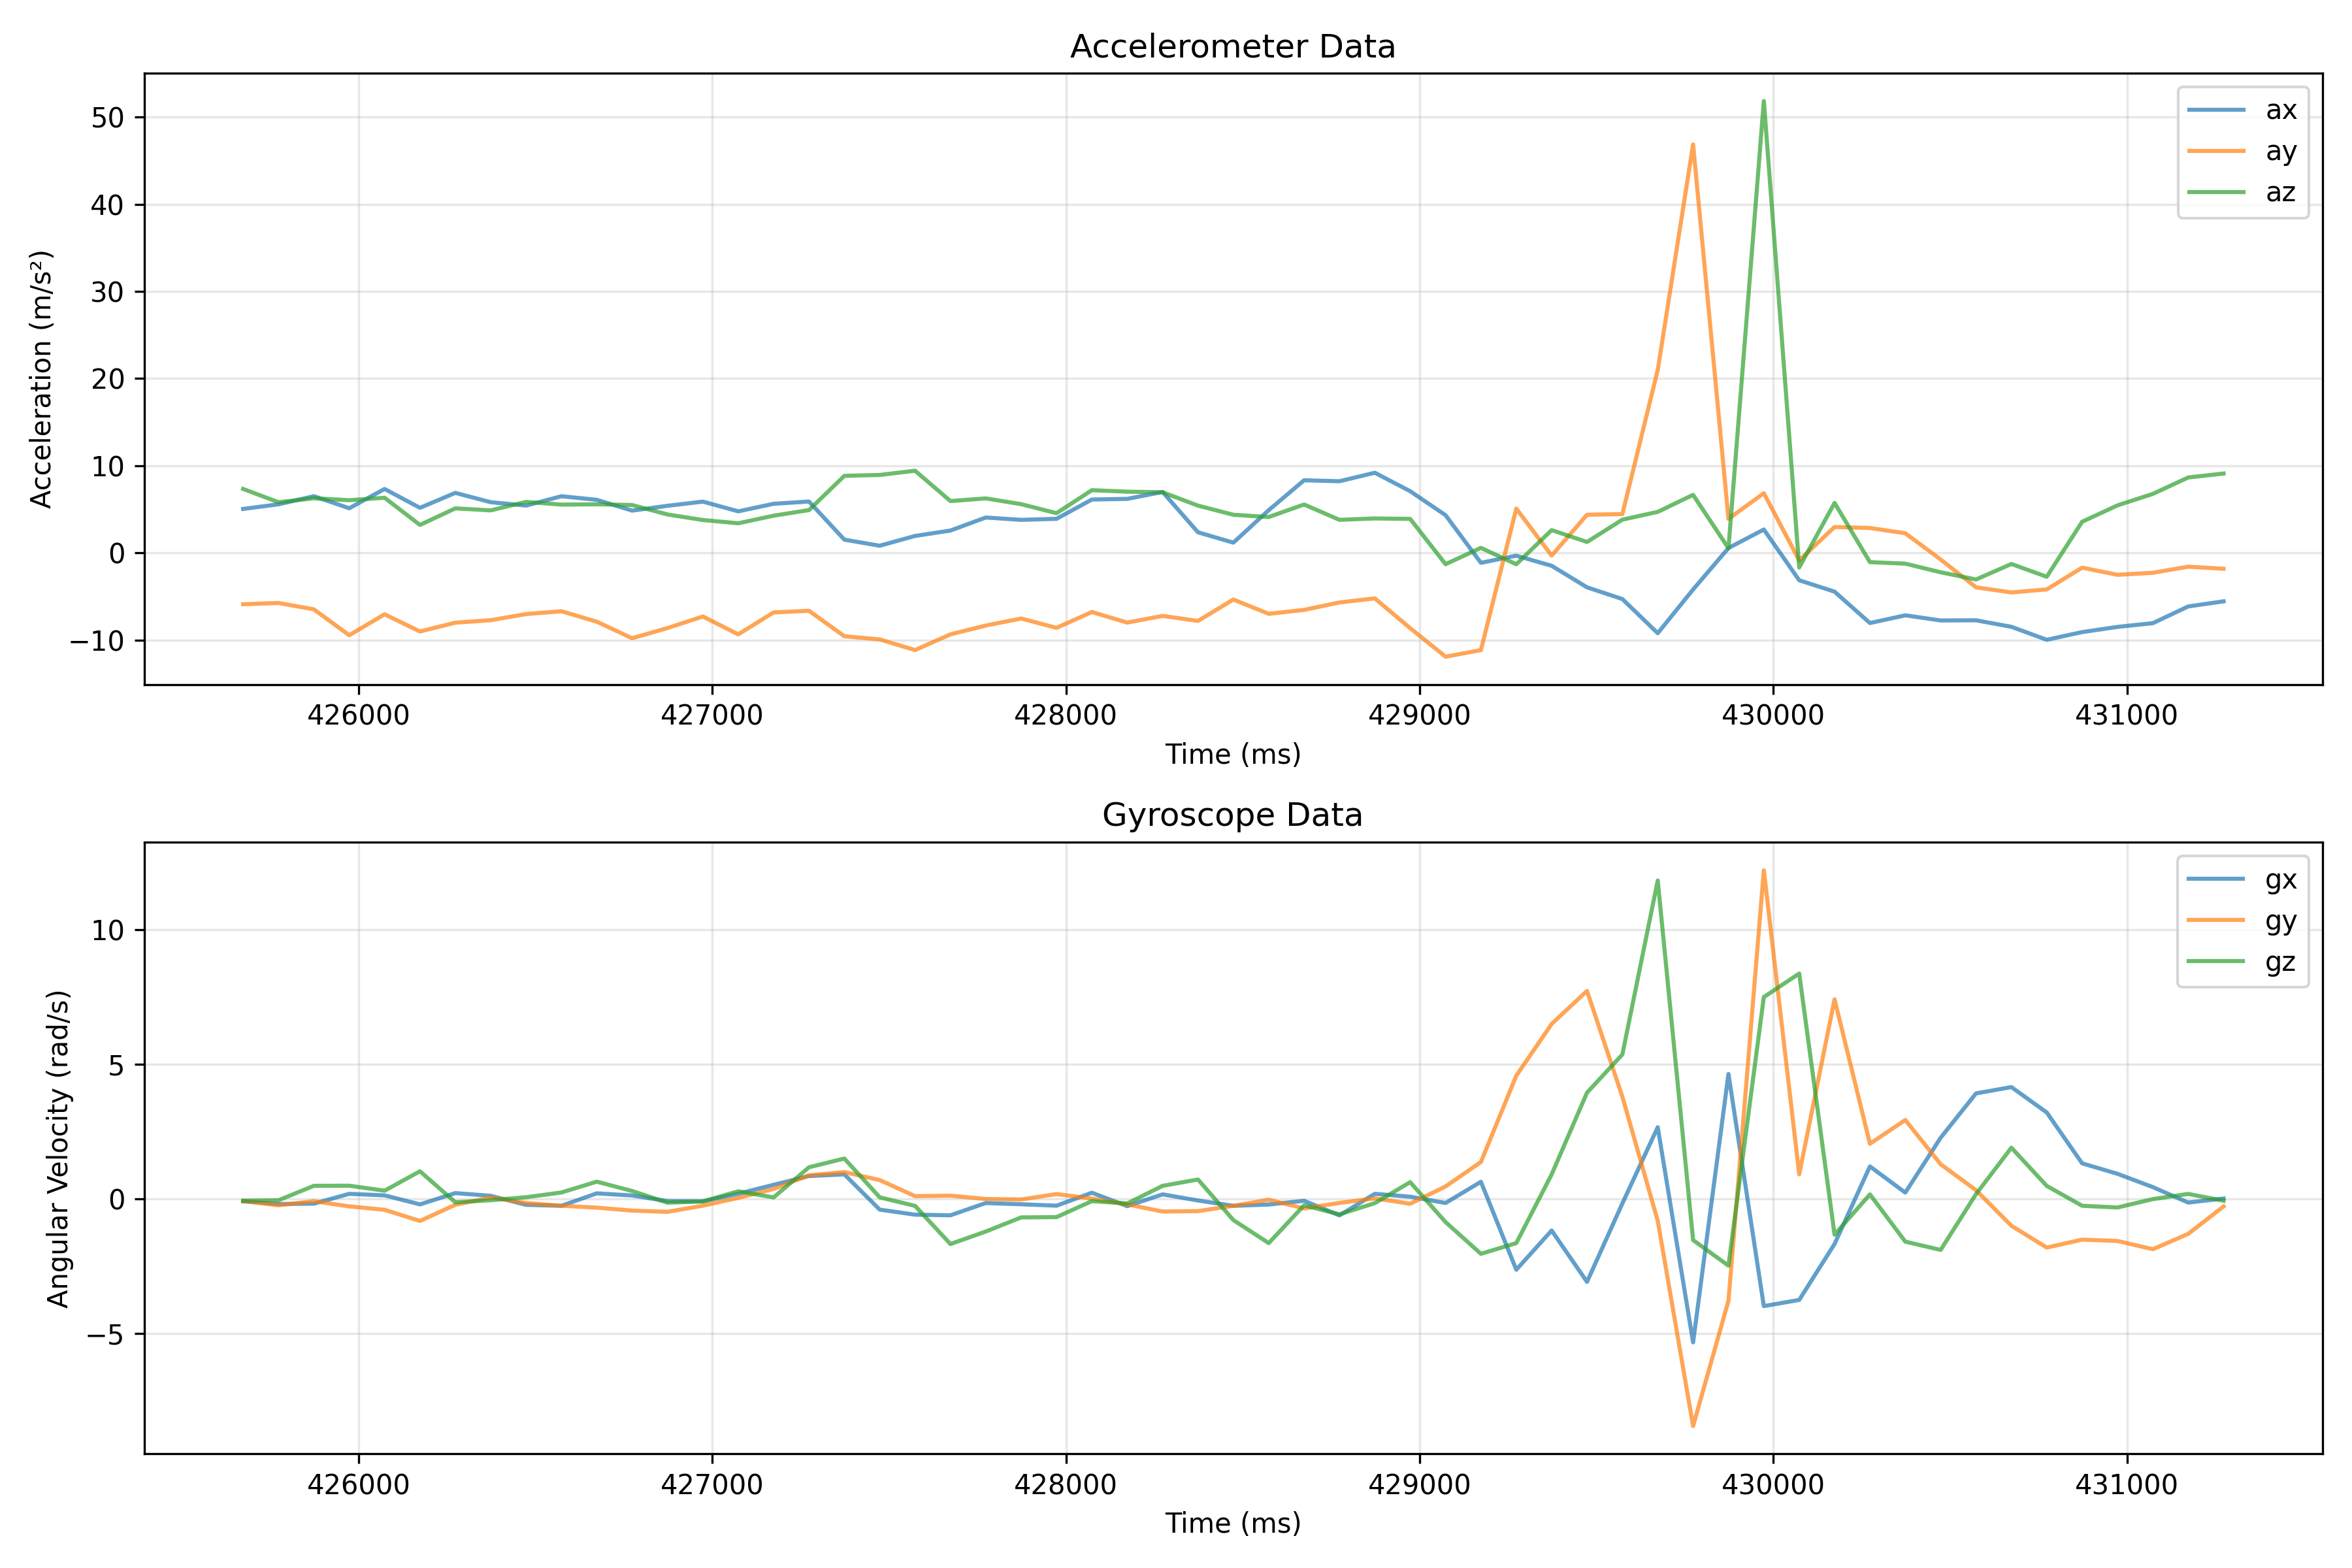

Values plotted in this chart, from the file beside it:
ts, ax, ay, az, gx, gy, gz
425673, 5.052, -5.885, 7.341, -0.0921, -0.0803, -0.0681
425773, 5.579, -5.737, 5.818, -0.1932, -0.24, -0.0521
425873, 6.512, -6.469, 6.273, -0.1788, -0.0862, 0.4842
425973, 5.128, -9.438, 6.053, 0.1868, -0.2794, 0.4885
426073, 7.341, -7.034, 6.33, 0.1293, -0.4065, 0.3028
426173, 5.176, -9.007, 3.213, -0.2059, -0.8216, 1.025
426273, 6.891, -7.997, 5.114, 0.2139, -0.2203, -0.1272
426373, 5.823, -7.714, 4.884, 0.1133, 0.0527, -0.0506
426473, 5.435, -7.01, 5.861, -0.223, -0.1543, 0.0607
426573, 6.507, -6.685, 5.545, -0.2586, -0.2575, 0.2363
426673, 6.096, -7.886, 5.583, 0.2043, -0.3257, 0.6385
426773, 4.855, -9.783, 5.497, 0.125, -0.4374, 0.2916
426873, 5.411, -8.614, 4.415, -0.0841, -0.4826, -0.1421
426973, 5.89, -7.288, 3.778, -0.0921, -0.2549, -0.0952
427073, 4.774, -9.337, 3.405, 0.1894, 0.0372, 0.2815
427173, 5.641, -6.819, 4.276, 0.522, 0.3677, 0.0532
427273, 5.899, -6.632, 4.918, 0.8466, 0.8732, 1.173
427373, 1.528, -9.553, 8.844, 0.9094, 0.994, 1.498
427473, 0.8284, -9.917, 8.95, -0.4001, 0.6971, 0.0569
427573, 1.954, -11.14, 9.433, -0.5875, 0.1006, -0.2618
427673, 2.571, -9.337, 5.952, -0.6109, 0.1176, -1.679
427773, 4.065, -8.327, 6.258, -0.1554, -0.0043, -1.214
427873, 3.797, -7.518, 5.598, -0.2011, -0.0239, -0.6896
427973, 3.917, -8.59, 4.563, -0.2538, 0.1783, -0.6779
428073, 6.129, -6.776, 7.202, 0.2272, 0.0096, -0.0846
428173, 6.206, -7.987, 7.029, -0.2708, -0.2059, -0.1724
428273, 6.996, -7.221, 6.962, 0.1671, -0.4715, 0.4837
428373, 2.37, -7.795, 5.43, -0.0617, -0.455, 0.7184
428473, 1.183, -5.339, 4.381, -0.2591, -0.2591, -0.7886
428573, 4.908, -6.981, 4.123, -0.2112, -0.0341, -1.644
428673, 8.337, -6.531, 5.559, -0.0724, -0.356, -0.2416
428773, 8.226, -5.679, 3.797, -0.6146, -0.1522, -0.5752
428873, 9.203, -5.21, 3.96, 0.1868, 0.0176, -0.1602
428973, 7.082, -8.629, 3.907, 0.0803, -0.1815, 0.6194
429073, 4.333, -11.9, -1.288, -0.1543, 0.4608, -0.8631
429173, -1.13, -11.14, 0.5842, 0.6343, 1.369, -2.042
429273, -0.3112, 5.09, -1.298, -2.633, 4.573, -1.644
429373, -1.47, -0.3017, 2.624, -1.177, 6.498, 0.9083
429473, -3.941, 4.381, 1.259, -3.085, 7.725, 3.945
429573, -5.286, 4.463, 3.821, -0.1708, 3.795, 5.364
429673, -9.203, 20.99, 4.712, 2.662, -0.8147, 11.83
429773, -4.19, 46.86, 6.665, -5.331, -8.439, -1.533
429873, 0.565, 3.912, 0.5411, 4.639, -3.787, -2.482
429973, 2.691, 6.852, 51.85, -3.985, 12.21, 7.497
430073, -3.132, -0.8523, -1.666, -3.755, 0.9126, 8.371
430173, -4.439, 2.978, 5.741, -1.677, 7.413, -1.33
430273, -8.04, 2.864, -1.053, 1.205, 2.046, 0.166
430373, -7.154, 2.26, -1.226, 0.2315, 2.929, -1.591
430473, -7.743, -0.7518, -2.217, 2.271, 1.286, -1.897
430573, -7.724, -3.941, -3.041, 3.918, 0.3209, 0.1751
430673, -8.471, -4.53, -1.264, 4.152, -0.9993, 1.9
430773, -9.96, -4.18, -2.729, 3.209, -1.81, 0.4805
430873, -9.079, -1.685, 3.577, 1.319, -1.516, -0.257
430973, -8.48, -2.504, 5.459, 0.9301, -1.565, -0.3209
431073, -8.054, -2.275, 6.776, 0.4363, -1.871, -0.0096
431173, -6.134, -1.575, 8.657, -0.1378, -1.302, 0.183
431273, -5.55, -1.815, 9.112, 0.0128, -0.282, -0.0708
